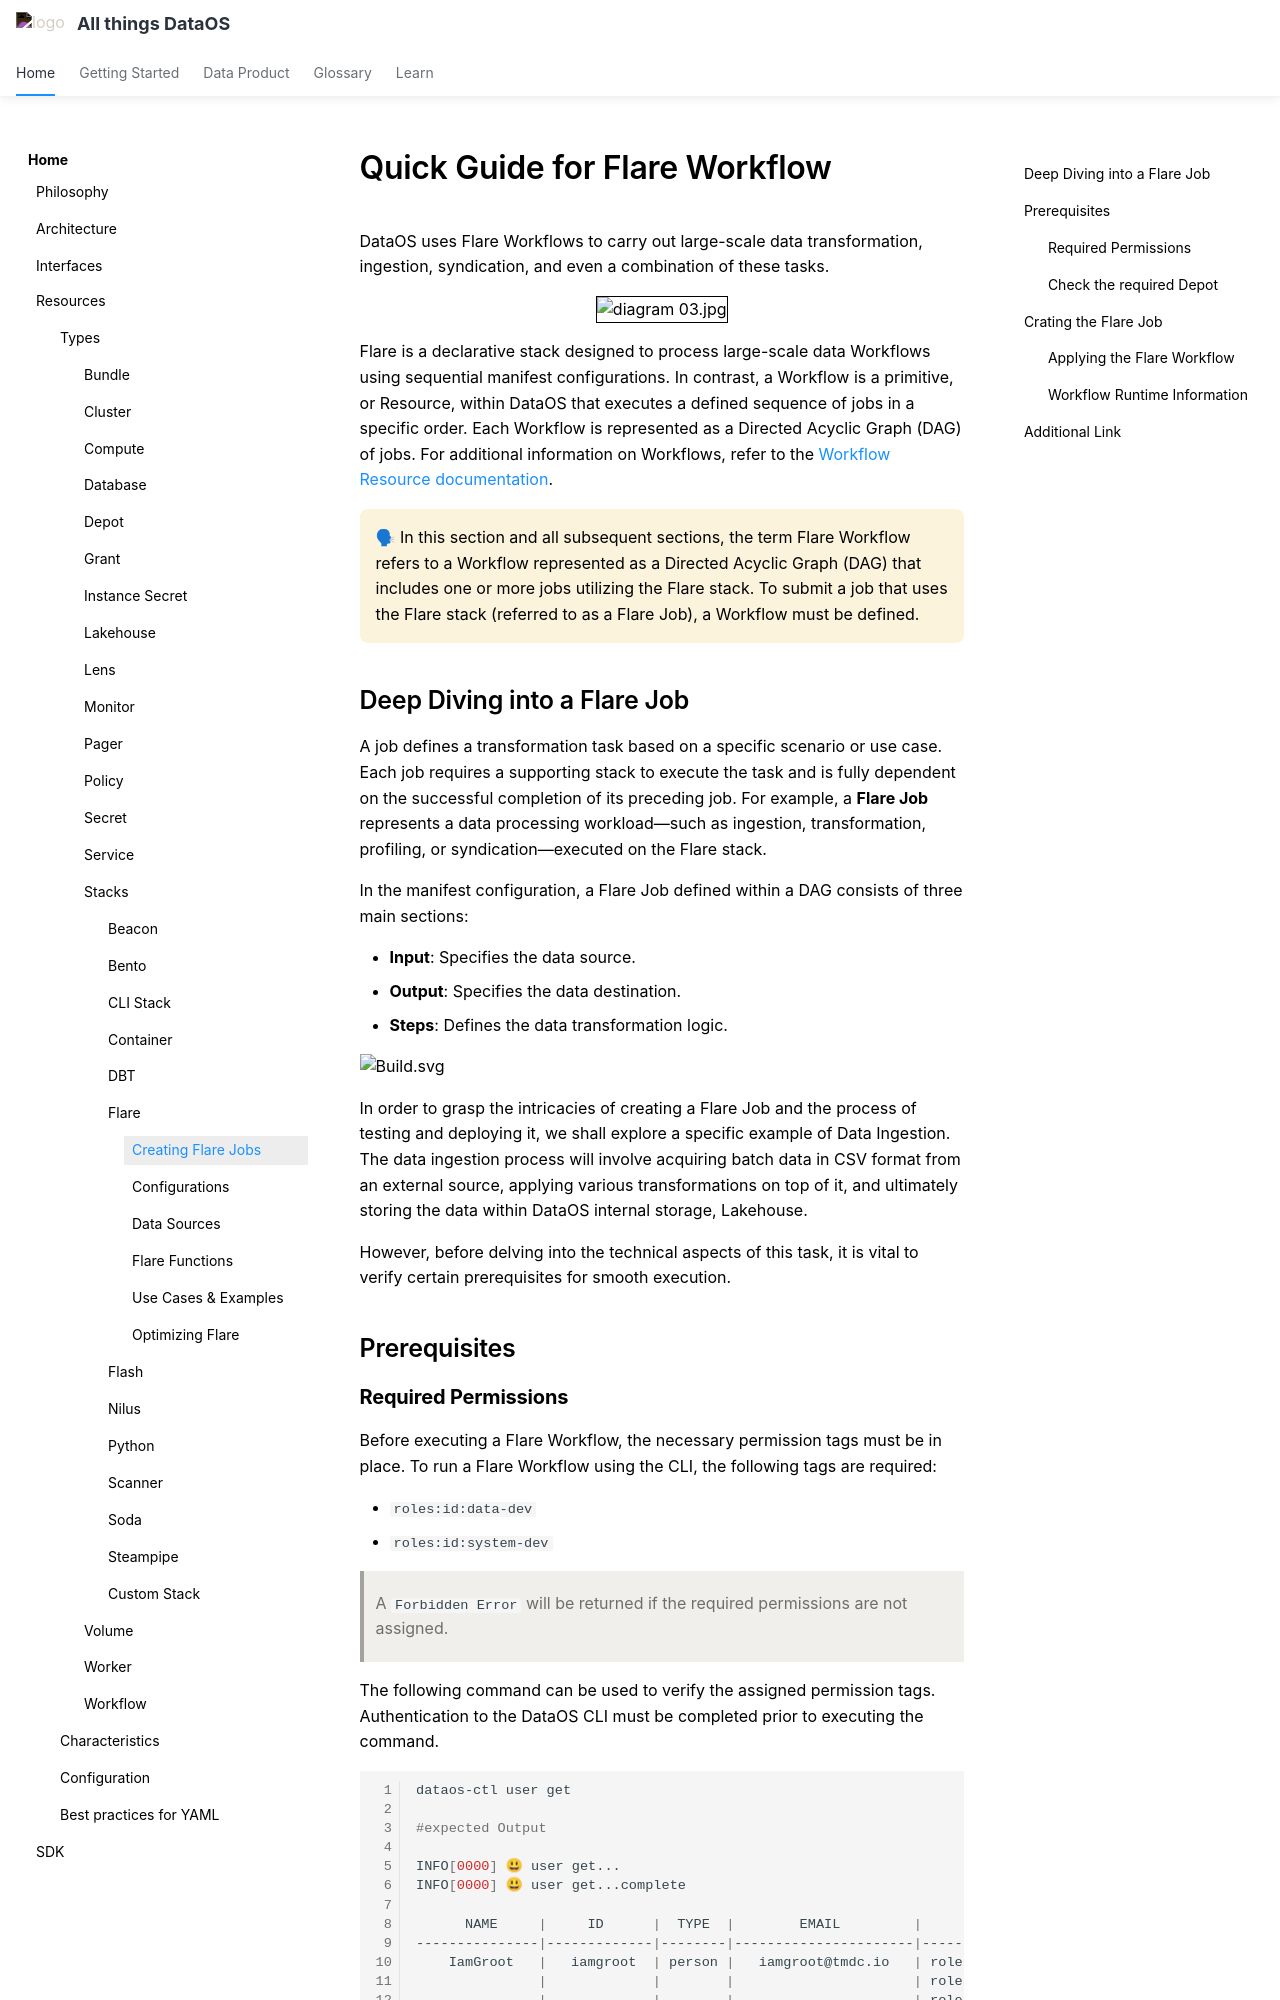

repository: moderndatacompany/dataos.info · page: resources/stacks/flare/creating_flare_jobs/index.html · generator: mkdocs

# Quick Guide for Flare Workflow


DataOS uses Flare Workflows to carry out large-scale data transformation, ingestion, syndication, and even a combination of these tasks.

<div style="text-align: center;">
  <img src="/resources/stacks/flare/basic_concepts/diagram_03.jpg" alt="diagram 03.jpg" style="border:1px solid black; width: 80%; height: auto box-shadow: 4px 4px 10px rgba(0, 0, 0, 0.3);">
</div>


Flare is a declarative stack designed to process large-scale data Workflows using sequential manifest configurations. In contrast, a Workflow is a primitive, or Resource, within DataOS that executes a defined sequence of jobs in a specific order. Each Workflow is represented as a Directed Acyclic Graph (DAG) of jobs. For additional information on Workflows, refer to the [Workflow Resource documentation](/resources/workflow/).


<aside class="callout">

🗣 In this section and all subsequent sections, the term Flare Workflow refers to a Workflow represented as a Directed Acyclic Graph (DAG) that includes one or more jobs utilizing the Flare stack. To submit a job that uses the Flare stack (referred to as a Flare Job), a Workflow must be defined.

</aside>

## Deep Diving into a Flare Job

A job defines a transformation task based on a specific scenario or use case. Each job requires a supporting stack to execute the task and is fully dependent on the successful completion of its preceding job. For example, a **Flare Job** represents a data processing workload—such as ingestion, transformation, profiling, or syndication—executed on the Flare stack.

In the manifest configuration, a Flare Job defined within a DAG consists of three main sections:

* **Input**: Specifies the data source.
* **Output**: Specifies the data destination.
* **Steps**: Defines the data transformation logic.


![Build.svg](/resources/stacks/flare/basic_concepts/build.svg)


In order to grasp the intricacies of creating a Flare Job and the process of testing and deploying it, we shall explore a specific example of Data Ingestion. The data ingestion process will involve acquiring batch data in CSV format from an external source, applying various transformations on top of it, and ultimately storing the data within DataOS internal storage, Lakehouse.

However, before delving into the technical aspects of this task, it is vital to verify certain prerequisites for smooth execution.

## Prerequisites

### **Required Permissions**

Before executing a Flare Workflow, the necessary permission tags must be in place. To run a Flare Workflow using the CLI, the following tags are required:

* `roles:id:data-dev`
* `roles:id:system-dev`

> A `Forbidden Error` will be returned if the required permissions are not assigned.

The following command can be used to verify the assigned permission tags. Authentication to the DataOS CLI must be completed prior to executing the command.

```bash
dataos-ctl user get

#expected Output

INFO[0000] 😃 user get...                           
INFO[0000] 😃 user get...complete

      NAME     |     ID      |  TYPE  |        EMAIL         |              TAGS               
---------------|-------------|--------|----------------------|---------------------------------
    IamGroot   |   iamgroot  | person |   iamgroot@tmdc.io   | roles:id:data-dev,
               |             |        |                      | roles:id:system-dev,            
               |             |        |                      | roles:id:user,                  
               |             |        |                      | users:id:iamgroot
```

> **Note:** If the required permission tags are not assigned, contact an administrator within the organization who holds Operator-level permissions. The administrator is responsible for assigning the necessary tags to enable Workflow execution.



### **Check the required Depot**

To execute a Flare Workflow, Depots must be configured to interface with both source and sink systems for data read and write operations. To retrieve a list of Depots created by all DataOS users, execute the following command in the CLI:

```bash
dataos-ctl resource get -t depot -a

# Expected Output
INFO[0000] 🔍 get...                                     
INFO[0000] 🔍 get...complete                             

        NAME      | VERSION | TYPE  | WORKSPACE | STATUS  |  RUNTIME  |          OWNER           
-----------------|---------|-------|-----------|---------|-----------|--------------------------
  lakehouse01        | v2alpha     | depot |           | active  | running:1 | dataos-resource-manager  
  redshiftdepot  | v2alpha     | depot |           | active  |           | user03                
  retail         | v2alpha     | depot |           | active  | running:1 | user02             
  snowflake01    | v2alpha     | depot |           | active  |           | dataos-resource-manager         
  thirdparty01   | v2alpha     | depot |           | active  | running:1 | user02

```


If a suitable Depot already exists, proceed to the next step of creating a Flare Job. Metis may be used to explore datasets across various Depots.
If the required Depot is not present in the list, a manifest configuration file can be created for the appropriate source Depot and applied using the CLI.
Following template display the manifest configuration for a Snowflake Depot: 

```yaml
name: ${{snowflake-depot}}
version: v2alpha
type: depot
tags:
    - ${{tag1}}
    - ${{tag2}}
layer: user
depot:
    type: snowflake
    description: ${{snowflake-depot-description}}
    snowflake:
      warehouse: ${{warehouse-name}}
      url: ${{snowflake-url}}
      database: ${{database-name}}
      account: ${{account}}
    external: true
    secrets:
      - name: ${{snowflake-instance-secret-name}}-r
        allkeys: true

      - name: ${{snowflake-instance-secret-name}}-rw
        allkeys: true

```

For detailed instructions on creating a Depot on different sources, refer to the [Create Depot](/resources/depot/) documentation.
